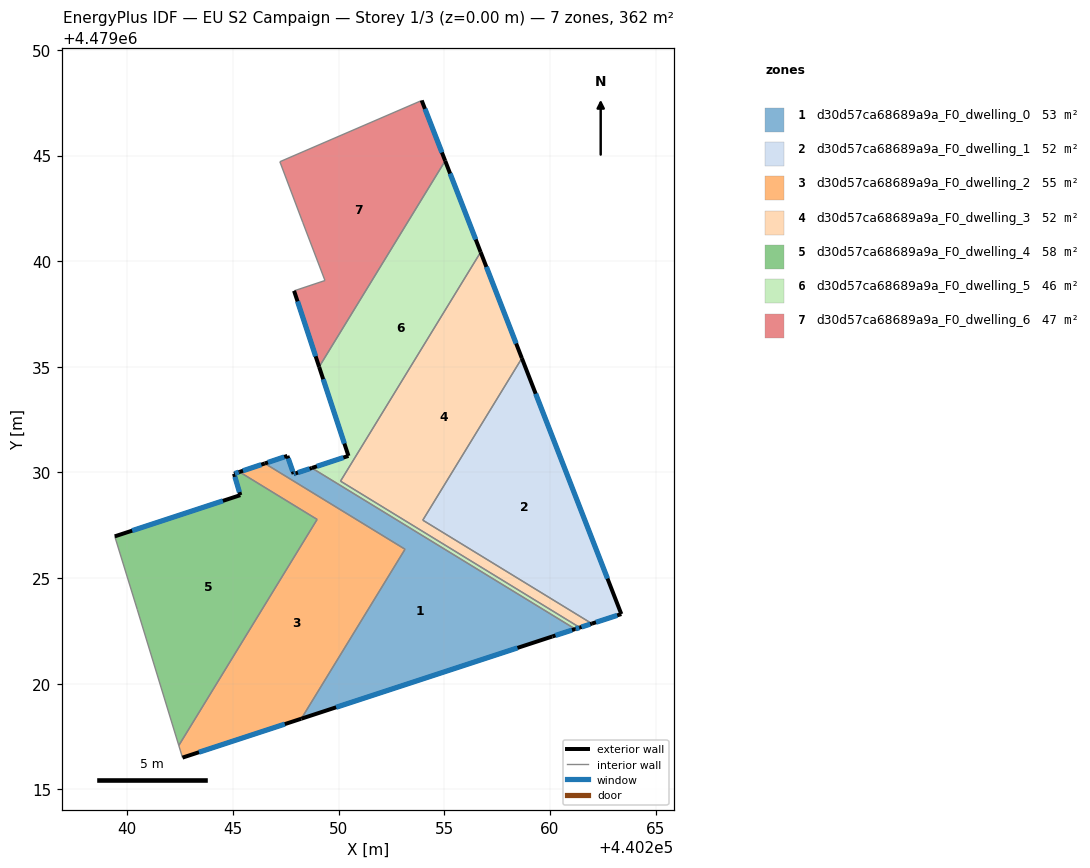
=== STOREY PLAN SPEC (per zone: floor XY polygon, exterior-wall plan segments, windows/doors) ===
zone 1: d30d57ca68689a9a_F0_dwelling_0  (52.6 m²)
  floor: (440260.12, 4479022.24) (440261.20, 4479022.59) (440248.73, 4479030.21) (440247.97, 4479029.96) (440247.87, 4479029.93) (440247.58, 4479030.78) (440246.51, 4479030.42) (440253.14, 4479026.37) (440248.24, 4479018.34)
  exterior wall: (440246.51, 4479030.42) – (440247.58, 4479030.78)  [1.1 m]
    window: (440246.66, 4479030.47) – (440247.43, 4479030.73)  [1.8 m²]
  exterior wall: (440247.58, 4479030.78) – (440247.87, 4479029.93)  [0.9 m]
    window: (440247.62, 4479030.66) – (440247.83, 4479030.04)  [1.4 m²]
  exterior wall: (440247.87, 4479029.93) – (440247.97, 4479029.96)  [0.1 m]
    window: (440247.89, 4479029.93) – (440247.96, 4479029.95)  [0.2 m²]
  exterior wall: (440247.97, 4479029.96) – (440248.73, 4479030.21)  [0.8 m]
    window: (440248.08, 4479029.99) – (440248.63, 4479030.18)  [1.3 m²]
  exterior wall: (440261.20, 4479022.59) – (440260.12, 4479022.24)  [1.1 m]
    window: (440261.05, 4479022.54) – (440260.27, 4479022.28)  [1.8 m²]
  exterior wall: (440260.12, 4479022.24) – (440248.24, 4479018.34)  [12.5 m]
    window: (440258.47, 4479021.69) – (440249.88, 4479018.88)  [19.6 m²]
  interior walls: 3
zone 2: d30d57ca68689a9a_F0_dwelling_1  (51.6 m²)
  floor: (440263.38, 4479023.30) (440258.67, 4479035.41) (440253.99, 4479027.74) (440261.99, 4479022.84)
  exterior wall: (440263.38, 4479023.30) – (440261.99, 4479022.84)  [1.5 m]
    window: (440263.19, 4479023.23) – (440262.18, 4479022.91)  [2.3 m²]
  exterior wall: (440258.67, 4479035.41) – (440263.38, 4479023.30)  [13.0 m]
    window: (440259.33, 4479033.72) – (440262.73, 4479024.98)  [20.3 m²]
  interior walls: 2
zone 3: d30d57ca68689a9a_F0_dwelling_2  (54.6 m²)
  floor: (440248.24, 4479018.34) (440253.14, 4479026.37) (440246.51, 4479030.42) (440245.31, 4479030.02) (440248.98, 4479027.78) (440242.44, 4479017.08) (440242.61, 4479016.50)
  exterior wall: (440245.31, 4479030.02) – (440246.51, 4479030.42)  [1.3 m]
    window: (440245.48, 4479030.08) – (440246.34, 4479030.37)  [2.0 m²]
  exterior wall: (440248.24, 4479018.34) – (440242.61, 4479016.50)  [5.9 m]
    window: (440247.46, 4479018.09) – (440243.39, 4479016.76)  [9.3 m²]
  interior walls: 5
zone 4: d30d57ca68689a9a_F0_dwelling_3  (51.7 m²)
  floor: (440261.99, 4479022.84) (440253.99, 4479027.74) (440258.67, 4479035.41) (440256.72, 4479040.43) (440250.09, 4479029.59) (440261.42, 4479022.66)
  exterior wall: (440261.99, 4479022.84) – (440261.42, 4479022.66)  [0.6 m]
    window: (440261.91, 4479022.82) – (440261.50, 4479022.68)  [0.9 m²]
  exterior wall: (440256.72, 4479040.43) – (440258.67, 4479035.41)  [5.4 m]
    window: (440256.99, 4479039.73) – (440258.40, 4479036.10)  [8.4 m²]
  interior walls: 4
zone 5: d30d57ca68689a9a_F0_dwelling_4  (57.7 m²)
  floor: (440242.44, 4479017.08) (440248.98, 4479027.78) (440245.31, 4479030.02) (440245.05, 4479029.94) (440245.35, 4479028.92) (440239.41, 4479026.97) (440240.47, 4479023.51)
  exterior wall: (440239.41, 4479026.97) – (440245.35, 4479028.92)  [6.3 m]
    window: (440240.23, 4479027.24) – (440244.52, 4479028.65)  [9.8 m²]
  exterior wall: (440245.35, 4479028.92) – (440245.05, 4479029.94)  [1.1 m]
    window: (440245.31, 4479029.07) – (440245.09, 4479029.80)  [1.7 m²]
  exterior wall: (440245.05, 4479029.94) – (440245.31, 4479030.02)  [0.3 m]
    window: (440245.09, 4479029.95) – (440245.27, 4479030.01)  [0.4 m²]
  interior walls: 4
zone 6: d30d57ca68689a9a_F0_dwelling_5  (46.3 m²)
  floor: (440261.42, 4479022.66) (440250.09, 4479029.59) (440256.72, 4479040.43) (440255.04, 4479044.75) (440249.08, 4479035.00) (440250.47, 4479030.78) (440248.73, 4479030.21) (440261.20, 4479022.59)
  exterior wall: (440255.04, 4479044.75) – (440256.72, 4479040.43)  [4.6 m]
    window: (440255.28, 4479044.15) – (440256.49, 4479041.03)  [7.3 m²]
  exterior wall: (440261.42, 4479022.66) – (440261.20, 4479022.59)  [0.2 m]
    window: (440261.39, 4479022.65) – (440261.23, 4479022.60)  [0.4 m²]
  exterior wall: (440248.73, 4479030.21) – (440250.47, 4479030.78)  [1.8 m]
    window: (440248.97, 4479030.29) – (440250.23, 4479030.70)  [2.9 m²]
  exterior wall: (440250.47, 4479030.78) – (440249.08, 4479035.00)  [4.4 m]
    window: (440250.27, 4479031.37) – (440249.27, 4479034.41)  [6.9 m²]
  interior walls: 4
zone 7: d30d57ca68689a9a_F0_dwelling_6  (47.0 m²)
  floor: (440249.08, 4479035.00) (440255.04, 4479044.75) (440253.93, 4479047.61) (440247.22, 4479044.71) (440248.31, 4479041.82) (440249.35, 4479039.08) (440247.89, 4479038.59)
  exterior wall: (440253.93, 4479047.61) – (440255.04, 4479044.75)  [3.1 m]
    window: (440254.09, 4479047.21) – (440254.89, 4479045.14)  [4.8 m²]
  exterior wall: (440249.08, 4479035.00) – (440247.89, 4479038.59)  [3.8 m]
    window: (440248.91, 4479035.50) – (440248.06, 4479038.10)  [5.9 m²]
  interior walls: 5

=== DERIVED (storey summary) ===
Building: EU S2 Campaign
Storey: 1 of 3  (floor level z = 0.00 m)
Storey gross floor area: 361.5 m²
Zones on this storey: 7
  - d30d57ca68689a9a_F0_dwelling_0: floor 52.6 m²; exterior wall 16.6 m (49.7 m²); 6 window(s) 26.0 m²; WWR 52.2%
  - d30d57ca68689a9a_F0_dwelling_1: floor 51.6 m²; exterior wall 14.5 m (43.4 m²); 2 window(s) 22.6 m²; WWR 52.2%
  - d30d57ca68689a9a_F0_dwelling_2: floor 54.6 m²; exterior wall 7.2 m (21.5 m²); 2 window(s) 11.2 m²; WWR 52.2%
  - d30d57ca68689a9a_F0_dwelling_3: floor 51.7 m²; exterior wall 6.0 m (18.0 m²); 2 window(s) 9.4 m²; WWR 52.2%
  - d30d57ca68689a9a_F0_dwelling_4: floor 57.7 m²; exterior wall 7.6 m (22.7 m²); 3 window(s) 11.9 m²; WWR 52.2%
  - d30d57ca68689a9a_F0_dwelling_5: floor 46.3 m²; exterior wall 11.1 m (33.4 m²); 4 window(s) 17.4 m²; WWR 52.2%
  - d30d57ca68689a9a_F0_dwelling_6: floor 47.0 m²; exterior wall 6.9 m (20.6 m²); 2 window(s) 10.7 m²; WWR 52.2%
Zone adjacency (shared interzone walls):
  - d30d57ca68689a9a_F0_dwelling_0 ↔ d30d57ca68689a9a_F0_dwelling_2
  - d30d57ca68689a9a_F0_dwelling_0 ↔ d30d57ca68689a9a_F0_dwelling_5
  - d30d57ca68689a9a_F0_dwelling_1 ↔ d30d57ca68689a9a_F0_dwelling_3
  - d30d57ca68689a9a_F0_dwelling_2 ↔ d30d57ca68689a9a_F0_dwelling_4
  - d30d57ca68689a9a_F0_dwelling_3 ↔ d30d57ca68689a9a_F0_dwelling_5
  - d30d57ca68689a9a_F0_dwelling_5 ↔ d30d57ca68689a9a_F0_dwelling_6